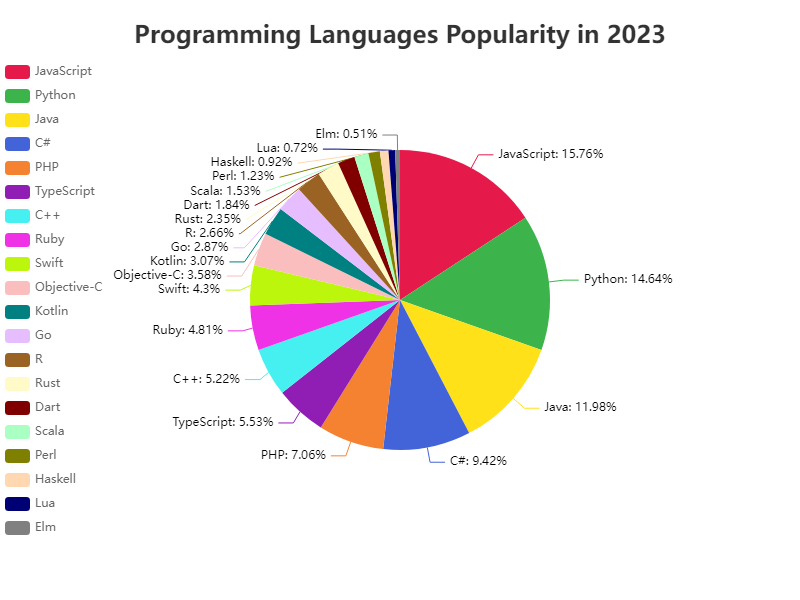

Data behind this chart, as committed beside it:
Language, Percentage
JavaScript, 15.4
Python, 14.3
Java, 11.7
C#, 9.2
PHP, 6.9
TypeScript, 5.4
C++, 5.1
Ruby, 4.7
Swift, 4.2
Objective-C, 3.5
Kotlin, 3.0
Go, 2.8
R, 2.6
Rust, 2.3
Dart, 1.8
Scala, 1.5
Perl, 1.2
Haskell, 0.9
Lua, 0.7
Elm, 0.5
